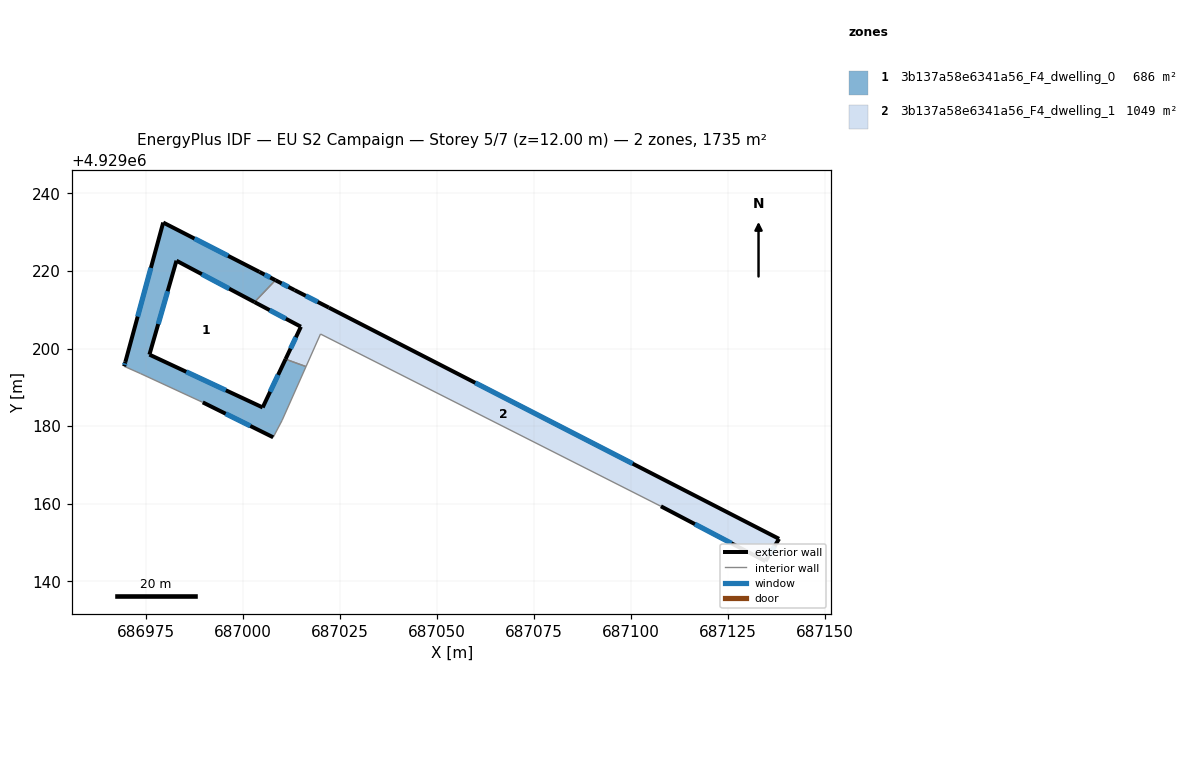
=== STOREY PLAN SPEC (per zone: floor XY polygon, exterior-wall plan segments, windows/doors) ===
zone 1: 3b137a58e6341a56_F4_dwelling_0  (685.8 m²)
  floor: (687008.39, 4929217.62) (687002.99, 4929211.97) (686982.88, 4929222.64) (686975.91, 4929198.45) (687005.10, 4929184.83) (687010.99, 4929197.27) (687016.27, 4929195.36) (687010.10, 4929181.49) (687007.81, 4929177.13) (686989.66, 4929186.13) (686973.56, 4929193.58) (686969.41, 4929195.42) (686969.71, 4929196.57) (686979.46, 4929232.48) (687004.24, 4929219.77)
  exterior wall: (686982.88, 4929222.64) – (687002.99, 4929211.97)  [22.8 m]
    window: (686989.42, 4929219.17) – (686996.45, 4929215.44)  [8.3 m²]
  exterior wall: (686975.91, 4929198.45) – (686982.88, 4929222.64)  [25.2 m]
    window: (686978.18, 4929206.31) – (686980.61, 4929214.77)  [9.2 m²]
  exterior wall: (687005.10, 4929184.83) – (686975.91, 4929198.45)  [32.2 m]
    window: (686995.61, 4929189.25) – (686985.40, 4929194.02)  [11.8 m²]
  exterior wall: (687010.99, 4929197.27) – (687005.10, 4929184.83)  [13.8 m]
    window: (687009.08, 4929193.22) – (687007.02, 4929188.87)  [5.0 m²]
  exterior wall: (686989.66, 4929186.13) – (687007.81, 4929177.13)  [20.3 m]
    window: (686995.56, 4929183.21) – (687001.91, 4929180.06)  [7.4 m²]
  exterior wall: (686969.71, 4929196.57) – (686969.41, 4929195.42)  [1.2 m]
    window: (686969.61, 4929196.19) – (686969.51, 4929195.80)  [0.4 m²]
  exterior wall: (686979.46, 4929232.48) – (686969.71, 4929196.57)  [37.2 m]
    window: (686976.29, 4929220.80) – (686972.88, 4929208.25)  [13.6 m²]
  exterior wall: (687004.24, 4929219.77) – (686979.46, 4929232.48)  [27.8 m]
    window: (686996.18, 4929223.91) – (686987.52, 4929228.35)  [10.2 m²]
  exterior wall: (687008.39, 4929217.62) – (687004.24, 4929219.77)  [4.7 m]
    window: (687007.04, 4929218.32) – (687005.59, 4929219.07)  [1.7 m²]
  interior walls: 6
zone 2: 3b137a58e6341a56_F4_dwelling_1  (1049.2 m²)
  floor: (687107.74, 4929159.35) (687020.00, 4929203.75) (687016.27, 4929195.36) (687010.99, 4929197.27) (687014.95, 4929205.63) (687002.99, 4929211.97) (687008.39, 4929217.62) (687013.32, 4929215.07) (687022.15, 4929210.56) (687138.19, 4929150.96) (687134.68, 4929145.21)
  exterior wall: (687107.74, 4929159.35) – (687134.68, 4929145.21)  [30.4 m]
    window: (687116.50, 4929154.75) – (687125.92, 4929149.81)  [11.2 m²]
  exterior wall: (687014.95, 4929205.63) – (687010.99, 4929197.27)  [9.3 m]
    window: (687013.66, 4929202.91) – (687012.28, 4929199.99)  [3.4 m²]
  exterior wall: (687002.99, 4929211.97) – (687014.95, 4929205.63)  [13.5 m]
    window: (687006.88, 4929209.91) – (687011.06, 4929207.70)  [5.0 m²]
  exterior wall: (687013.32, 4929215.07) – (687008.39, 4929217.62)  [5.5 m]
    window: (687011.72, 4929215.90) – (687010.00, 4929216.79)  [2.0 m²]
  exterior wall: (687022.15, 4929210.56) – (687013.32, 4929215.07)  [9.9 m]
    window: (687019.28, 4929212.03) – (687016.19, 4929213.61)  [3.6 m²]
  exterior wall: (687138.19, 4929150.96) – (687022.15, 4929210.56)  [130.4 m]
    window: (687100.45, 4929170.35) – (687059.89, 4929191.18)  [47.8 m²]
  exterior wall: (687134.68, 4929145.21) – (687138.19, 4929150.96)  [6.7 m]
    window: (687135.82, 4929147.08) – (687137.05, 4929149.09)  [2.5 m²]
  interior walls: 4

=== DERIVED (storey summary) ===
Building: EU S2 Campaign
Storey: 5 of 7  (floor level z = 12.00 m)
Storey gross floor area: 1735.0 m²
Zones on this storey: 2
  - 3b137a58e6341a56_F4_dwelling_0: floor 685.8 m²; exterior wall 185.1 m (555.3 m²); 9 window(s) 67.9 m²; WWR 12.2%
  - 3b137a58e6341a56_F4_dwelling_1: floor 1049.2 m²; exterior wall 205.9 m (617.6 m²); 7 window(s) 75.5 m²; WWR 12.2%
Zone adjacency (shared interzone walls):
  - 3b137a58e6341a56_F4_dwelling_0 ↔ 3b137a58e6341a56_F4_dwelling_1